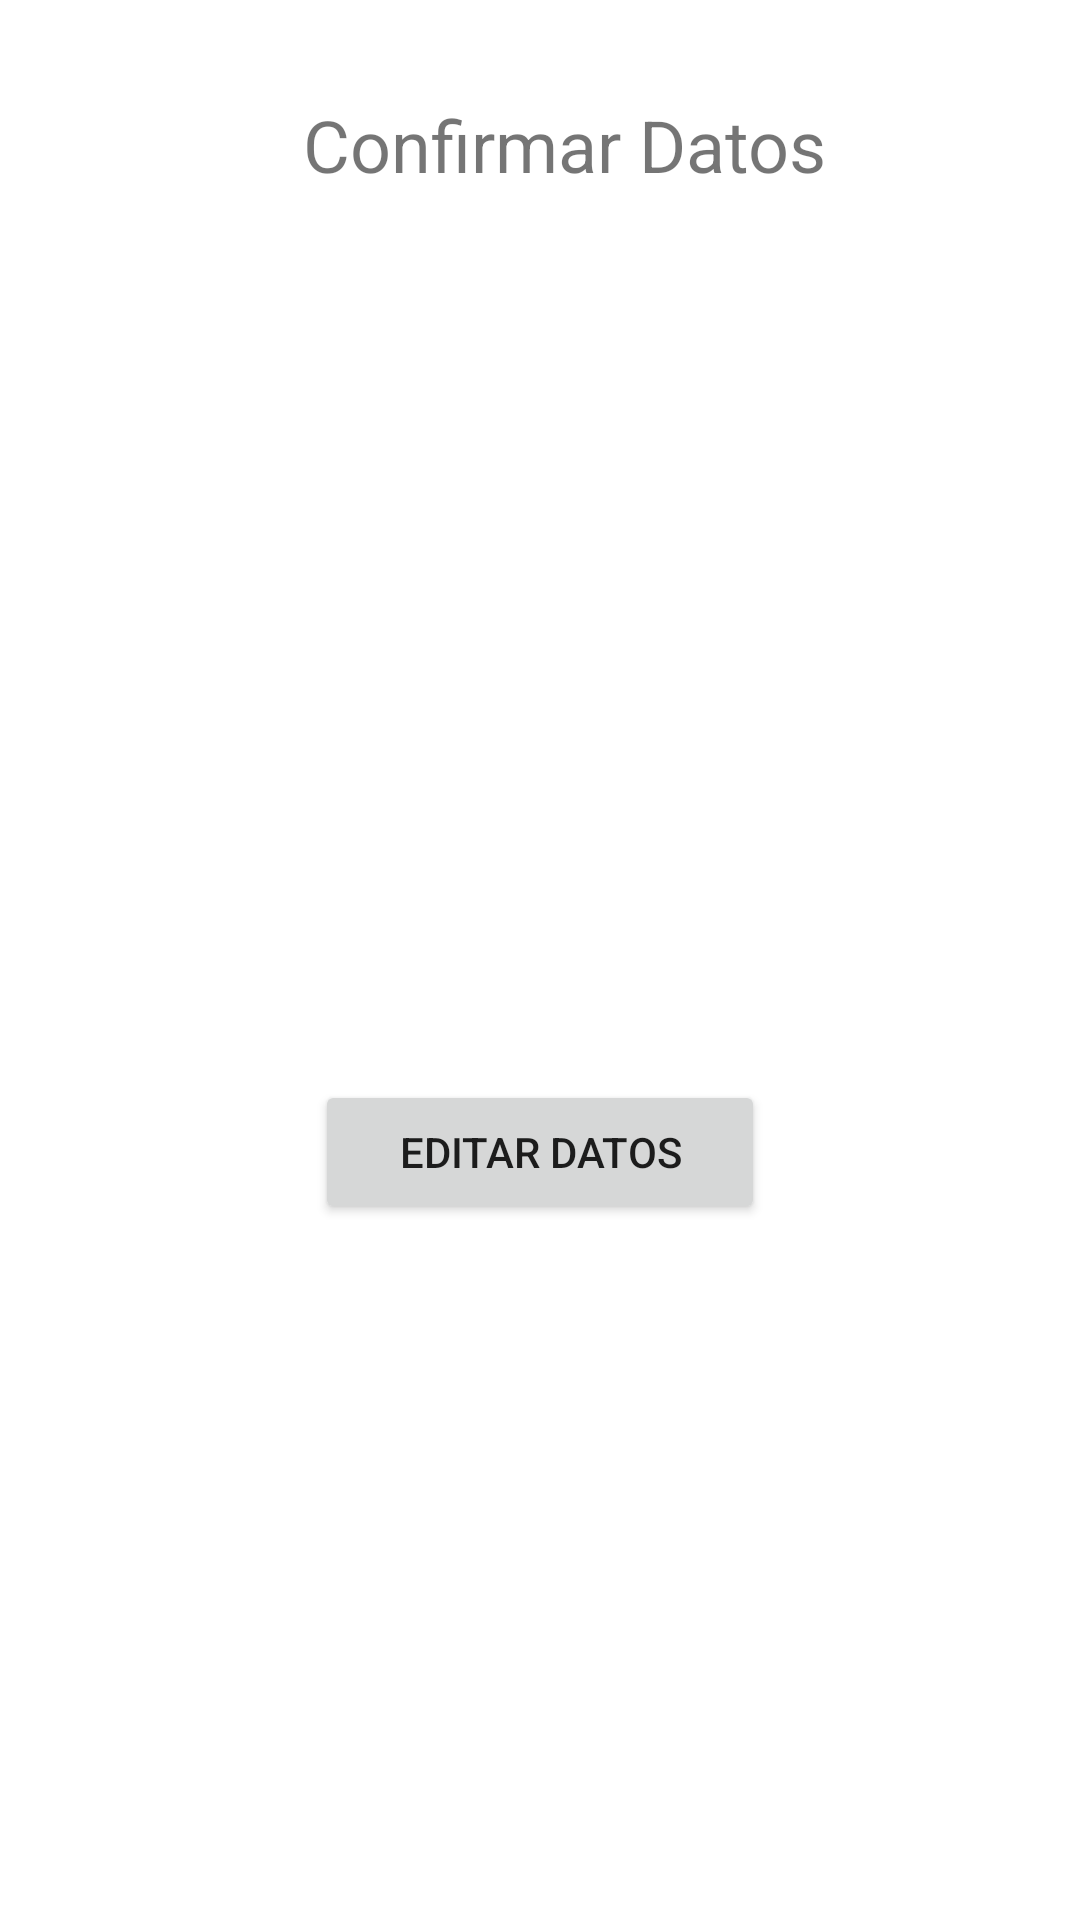

Android layout source for this screen:
<!-- AndroidManifest.xml: application theme Theme.Contactos -->
<!-- res/layout/activity_editar_datos.xml -->
<?xml version="1.0" encoding="utf-8"?>

<androidx.constraintlayout.widget.ConstraintLayout
    xmlns:android="http://schemas.android.com/apk/res/android"
    xmlns:tools="http://schemas.android.com/tools"
    xmlns:app="http://schemas.android.com/apk/res-auto"
    android:layout_width="match_parent"
    android:layout_height="match_parent"
    tools:context=".EditarDatos">

  <TextView
      android:id="@+id/Titulo"
      android:layout_width="@dimen/DACardView"
      android:layout_height="wrap_content"
      android:layout_marginLeft="140dp"
      android:layout_marginTop="32dp"
      android:text="@string/Confirmacion"
      android:textSize="24sp"
      app:layout_constraintEnd_toEndOf="parent"
      app:layout_constraintHorizontal_bias="0.49"
      app:layout_constraintStart_toStartOf="parent"
      app:layout_constraintTop_toTopOf="parent" />

  <TextView
      android:id="@+id/NombreConfirmar"
      android:layout_width="@dimen/DTextsView"
      android:layout_height="wrap_content"
      android:layout_marginTop="120dp"
      app:layout_constraintEnd_toEndOf="parent"
      app:layout_constraintHorizontal_bias="0.313"
      app:layout_constraintStart_toStartOf="parent"
      app:layout_constraintTop_toBottomOf="@+id/Titulo" />

  <TextView
      android:id="@+id/emailC"
      android:layout_width="@dimen/DTextsView"
      android:layout_height="wrap_content"
      android:layout_marginTop="16dp"
      app:layout_constraintEnd_toEndOf="parent"
      app:layout_constraintHorizontal_bias="0.313"
      app:layout_constraintStart_toStartOf="parent"
      app:layout_constraintTop_toBottomOf="@+id/TelefonoC" />

  <TextView
      android:id="@+id/DescripcionC"
      android:layout_width="@dimen/DTextsView"
      android:layout_height="wrap_content"
      android:layout_marginTop="16dp"
      app:layout_constraintBottom_toTopOf="@+id/button"
      app:layout_constraintEnd_toEndOf="parent"
      app:layout_constraintHorizontal_bias="0.313"
      app:layout_constraintStart_toStartOf="parent"
      app:layout_constraintTop_toBottomOf="@+id/emailC"
      app:layout_constraintVertical_bias="0.0" />

  <TextView
      android:id="@+id/TelefonoC"
      android:layout_width="@dimen/DTextsView"
      android:layout_height="wrap_content"
      android:layout_marginTop="16dp"
      app:layout_constraintEnd_toEndOf="parent"
      app:layout_constraintHorizontal_bias="0.313"
      app:layout_constraintStart_toStartOf="parent"
      app:layout_constraintTop_toBottomOf="@+id/FechaNacimientoC" />

  <TextView
      android:id="@+id/FechaNacimientoC"
      android:layout_width="@dimen/DTextsView"
      android:layout_height="wrap_content"
      android:layout_marginTop="16dp"
      app:layout_constraintEnd_toEndOf="parent"
      app:layout_constraintHorizontal_bias="0.313"
      app:layout_constraintStart_toStartOf="parent"
      app:layout_constraintTop_toBottomOf="@+id/NombreConfirmar" />

  <Button
      android:id="@+id/button"
      android:layout_width="@dimen/DAcv2"
      android:layout_height="wrap_content"
      android:layout_marginBottom="232dp"
      android:onClick="EditarDatos"
      android:text="@string/BeditarDatos"
      app:layout_constraintBottom_toBottomOf="parent"
      app:layout_constraintEnd_toEndOf="parent"
      app:layout_constraintStart_toStartOf="parent" />

</androidx.constraintlayout.widget.ConstraintLayout>
<!-- resources referenced by this layout -->
<resources>
  <dimen name="DACardView">300dp</dimen>
  <dimen name="DAcv2">150dp</dimen>
  <dimen name="DTextsView">360dp</dimen>
  <string name="BeditarDatos">Editar Datos</string>
  <string name="Confirmacion">Confirmar Datos</string>
  <style name="Theme.Contactos" parent="Theme.MaterialComponents.DayNight.DarkActionBar">
          
          <item name="colorPrimary">@color/purple_500</item>
          <item name="colorPrimaryVariant">@color/purple_700</item>
          <item name="colorOnPrimary">@color/white</item>
          
          <item name="colorSecondary">@color/teal_200</item>
          <item name="colorSecondaryVariant">@color/teal_700</item>
          <item name="colorOnSecondary">@color/black</item>
          
          <item name="android:statusBarColor" tools:targetApi="l">?attr/colorPrimaryVariant</item>
          
      </style>
  <!-- not gathered from this repository: default colours our renderer supplied (Android Studio template values) -->
  <color name="purple_500">#FF6200EE</color>
  <color name="purple_700">#FF3700B3</color>
  <color name="teal_200">#FF03DAC5</color>
  <color name="teal_700">#FF018786</color>
  <color name="black">#FF000000</color>
  <color name="white">#FFFFFFFF</color>
</resources>
